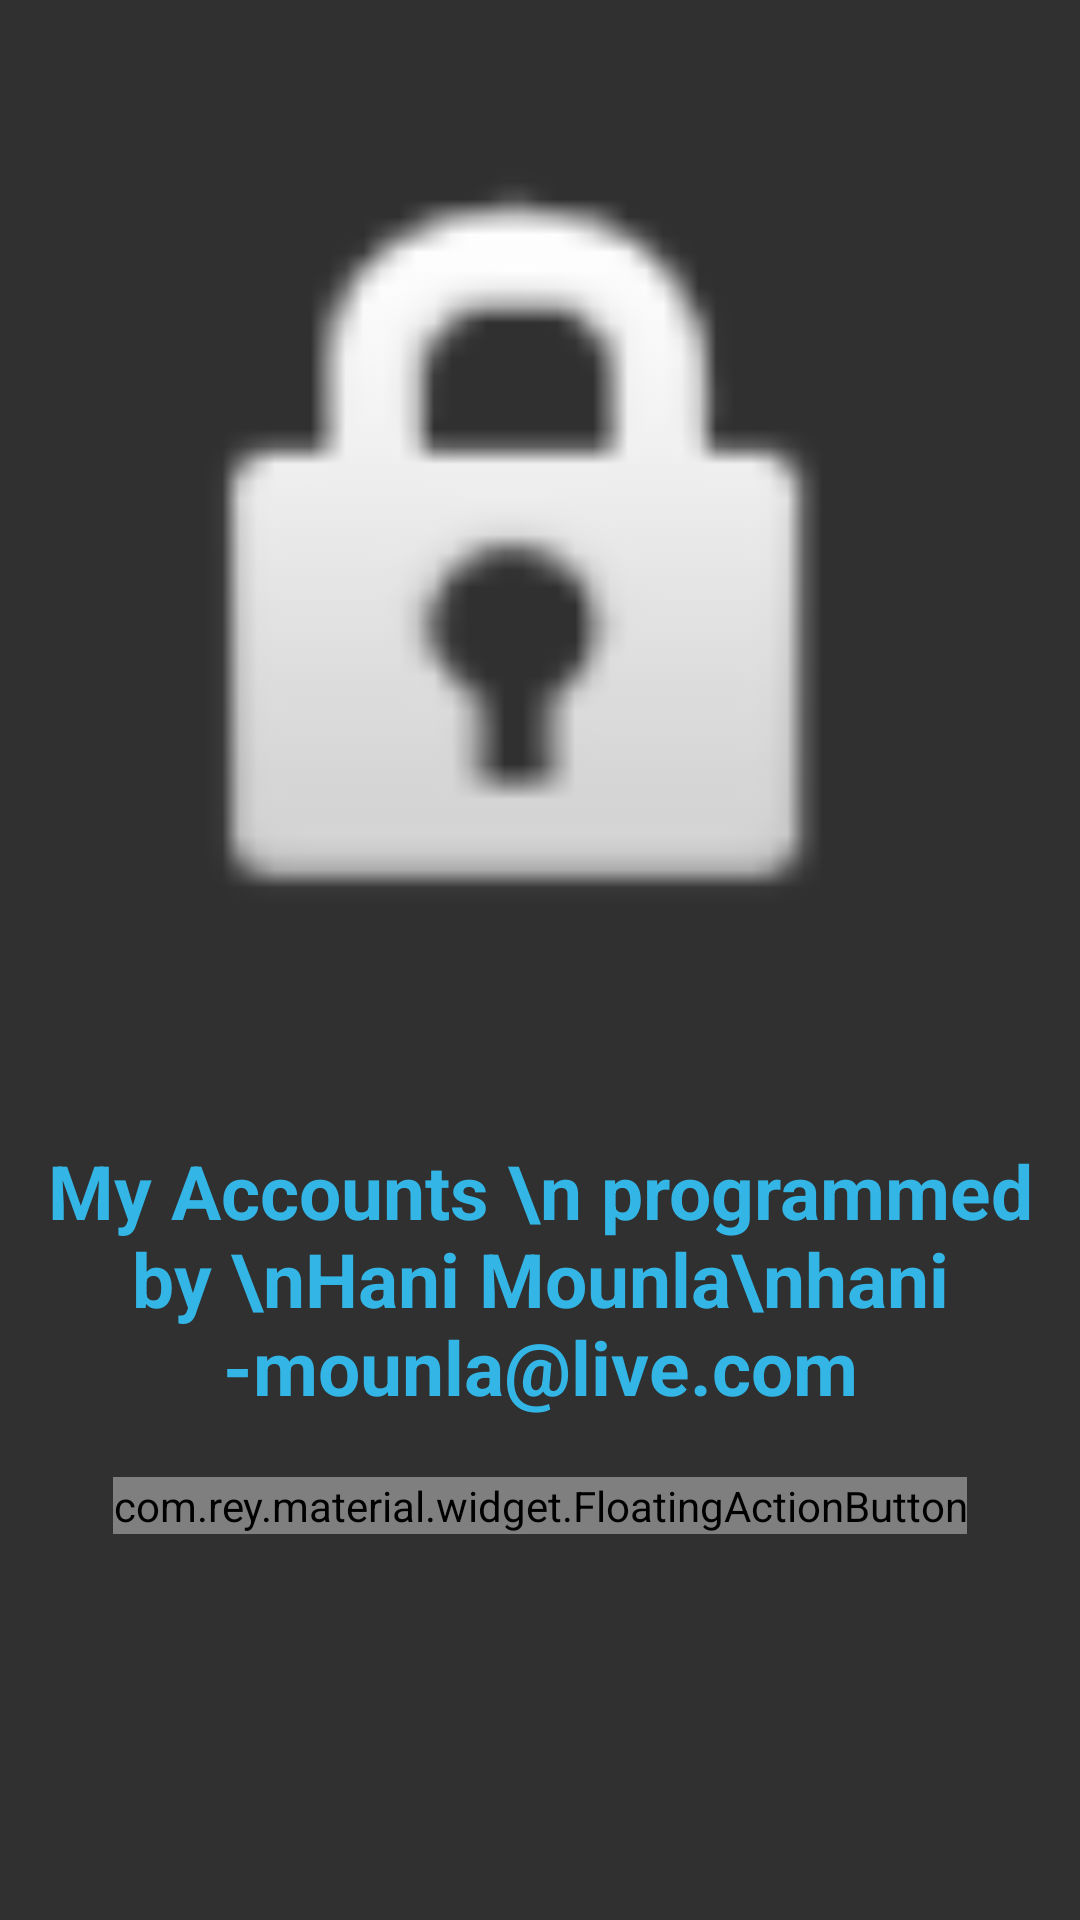

The Android layout XML behind this screen, and the referenced resources:
<!-- AndroidManifest.xml: application theme haniTheme -->
<!-- res/layout/activity_about.xml -->
<?xml version="1.0" encoding="utf-8"?>
<RelativeLayout xmlns:android="http://schemas.android.com/apk/res/android"
    xmlns:tools="http://schemas.android.com/tools"
    android:layout_width="match_parent"
    android:layout_height="match_parent"
    tools:context="com.example.hani__000.myaccounts.About">

    <ImageView
        android:id="@+id/imageAbout"
        android:layout_width="300sp"
        android:layout_height="300sp"
        android:layout_alignParentTop="true"
        android:layout_centerHorizontal="true"
        android:src="@android:drawable/ic_lock_idle_lock"
        android:layout_marginTop="40dp" />

    <TextView
        android:layout_width="wrap_content"
        android:layout_height="wrap_content"
        android:text="My Accounts \n programmed by \nHani Mounla\nhani-mounla@live.com"
        android:textSize="25sp"
        android:gravity="center"
        android:textStyle="bold"
        android:textColor="?attr/colorPrimary"
        android:layout_marginTop="40dp"
        android:layout_below="@+id/imageAbout"
        android:id="@+id/aboutTXT"
        android:layout_centerHorizontal="true" />

    <com.rey.material.widget.FloatingActionButton
        android:layout_width="wrap_content"
        android:layout_height="wrap_content"
        android:id="@+id/CancelFBTN"
        android:background="@drawable/close"
        android:layout_below="@id/aboutTXT"
        android:layout_marginTop="20sp"
        android:layout_centerHorizontal="true"


        />
</RelativeLayout>
<!-- resources referenced by this layout -->
<resources>
  <!-- drawable close: png bitmap (drawable, 507 bytes) -->
  <style name="haniTheme" parent="Theme.AppCompat.NoActionBar">
          <item name="colorPrimary">@android:color/holo_blue_light</item>
          <item name="colorPrimaryDark">@android:color/holo_blue_dark</item>
          <item name="colorAccent">@android:color/holo_blue_light</item>
      </style>
</resources>
